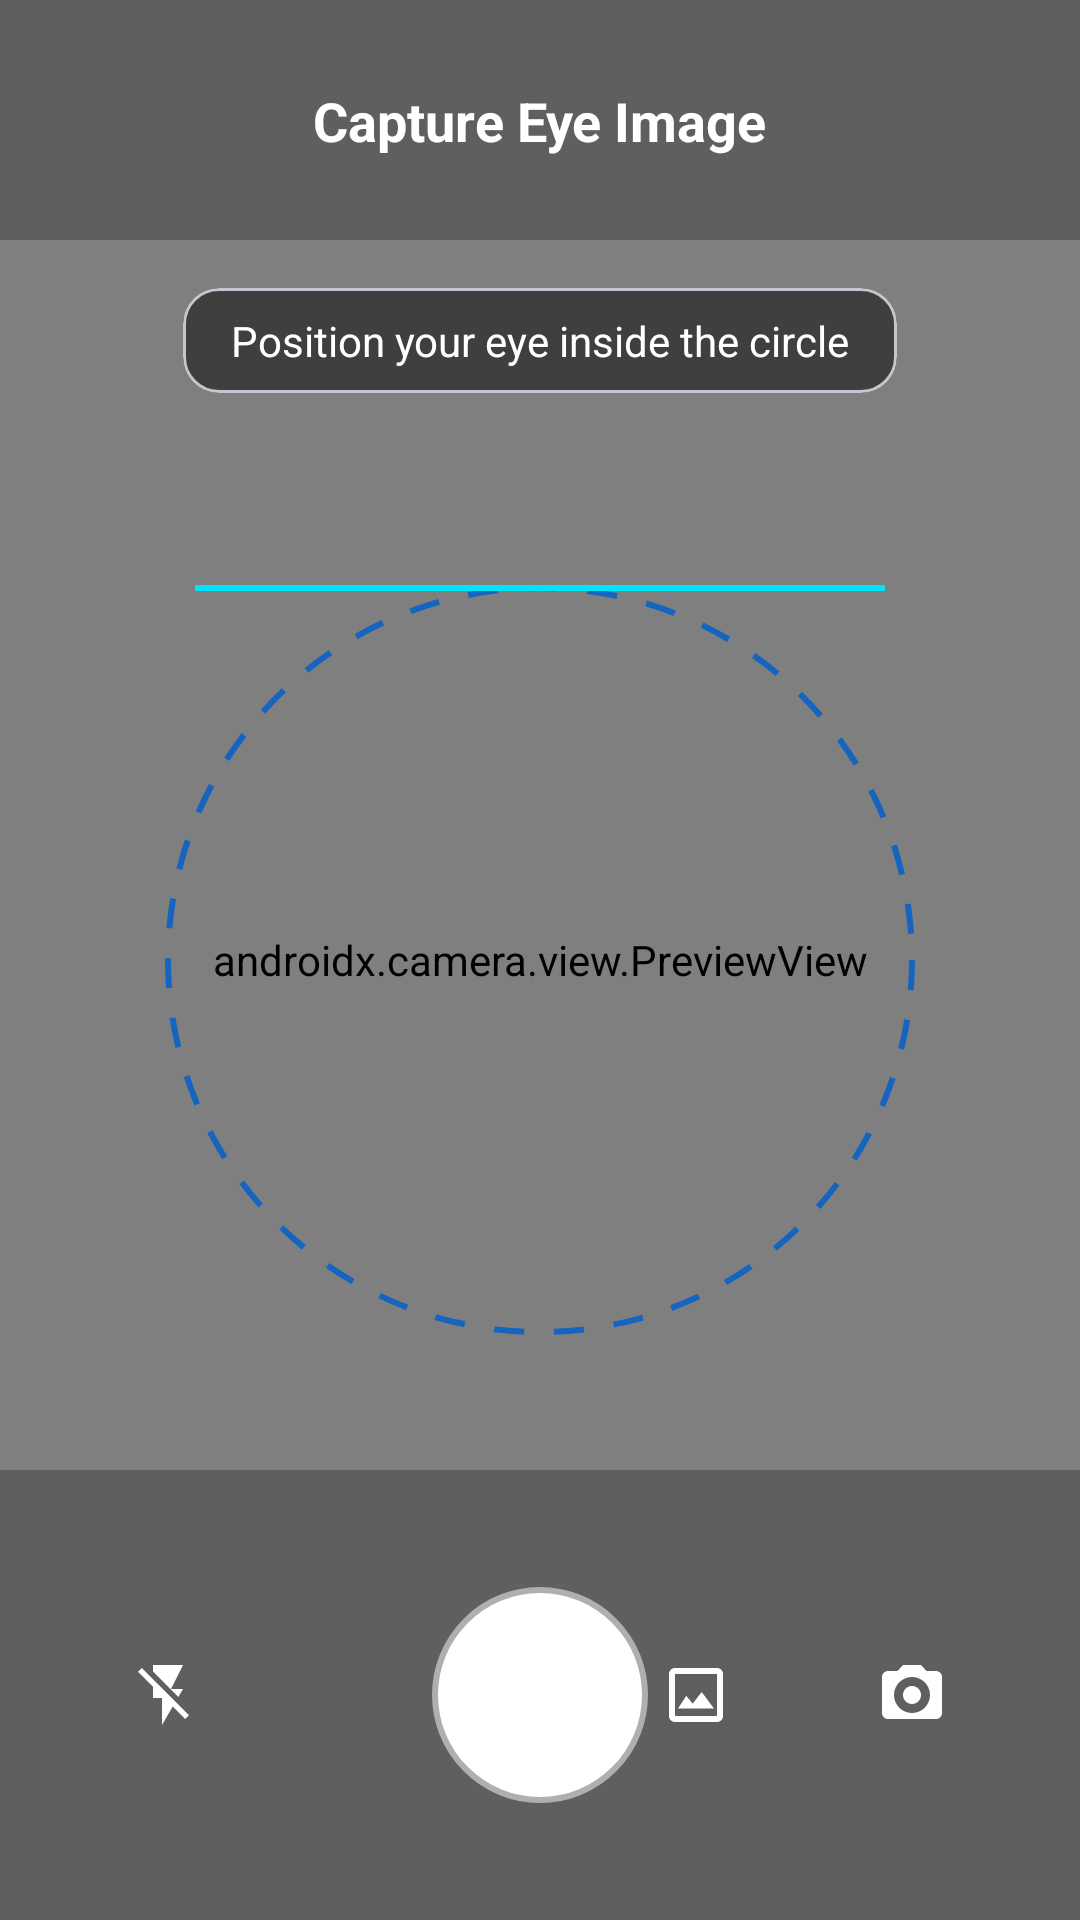

Write the Android layout XML for this screen, with the resource values it uses.
<!-- AndroidManifest.xml: application theme Theme.MyApplication -->
<!-- res/layout/activity_camera_capture.xml -->
<?xml version="1.0" encoding="utf-8"?>
<androidx.constraintlayout.widget.ConstraintLayout xmlns:android="http://schemas.android.com/apk/res/android"
    xmlns:app="http://schemas.android.com/apk/res-auto"
    xmlns:tools="http://schemas.android.com/tools"
    android:layout_width="match_parent"
    android:layout_height="match_parent"
    android:background="@color/black"
    tools:context=".CameraCaptureActivity">

    
    <androidx.camera.view.PreviewView
        android:id="@+id/viewFinder"
        android:layout_width="match_parent"
        android:layout_height="match_parent" />

    
    <View
        android:id="@+id/viewGuide"
        android:layout_width="250dp"
        android:layout_height="250dp"
        android:background="@drawable/bg_camera_guide"
        app:layout_constraintBottom_toBottomOf="parent"
        app:layout_constraintEnd_toEndOf="parent"
        app:layout_constraintStart_toStartOf="parent"
        app:layout_constraintTop_toTopOf="parent" />

    
    <View
        android:id="@+id/viewScanningLine"
        android:layout_width="230dp"
        android:layout_height="2dp"
        android:background="@color/secondary_cyan"
        android:visibility="visible"
        app:layout_constraintEnd_toEndOf="@id/viewGuide"
        app:layout_constraintStart_toStartOf="@id/viewGuide"
        app:layout_constraintTop_toTopOf="@id/viewGuide" />

    
    <androidx.constraintlayout.widget.ConstraintLayout
        android:id="@+id/cameraHeader"
        android:layout_width="match_parent"
        android:layout_height="wrap_content"
        android:background="#40000000"
        android:padding="16dp"
        app:layout_constraintTop_toTopOf="parent">

        <ImageButton
            android:id="@+id/btnBack"
            android:layout_width="48dp"
            android:layout_height="48dp"
            android:background="?attr/selectableItemBackgroundBorderless"
            android:contentDescription="@string/back"
            android:src="@drawable/ic_back"
            app:layout_constraintStart_toStartOf="parent"
            app:layout_constraintTop_toTopOf="parent"
            app:tint="@color/white" />

        <TextView
            android:layout_width="wrap_content"
            android:layout_height="wrap_content"
            android:text="@string/capture_eye_title"
            android:textColor="@color/white"
            android:textSize="18sp"
            android:textStyle="bold"
            app:layout_constraintBottom_toBottomOf="@id/btnBack"
            app:layout_constraintEnd_toEndOf="parent"
            app:layout_constraintStart_toStartOf="parent"
            app:layout_constraintTop_toTopOf="@id/btnBack" />
    </androidx.constraintlayout.widget.ConstraintLayout>

    
    <com.google.android.material.card.MaterialCardView
        android:id="@+id/cardInstructions"
        android:layout_width="wrap_content"
        android:layout_height="wrap_content"
        android:layout_marginTop="16dp"
        app:cardBackgroundColor="#80000000"
        app:cardCornerRadius="12dp"
        app:cardElevation="0dp"
        app:layout_constraintEnd_toEndOf="parent"
        app:layout_constraintStart_toStartOf="parent"
        app:layout_constraintTop_toBottomOf="@id/cameraHeader">

        <TextView
            android:layout_width="wrap_content"
            android:layout_height="wrap_content"
            android:paddingHorizontal="16dp"
            android:paddingVertical="8dp"
            android:text="@string/camera_instruction"
            android:textColor="@color/white"
            android:textSize="14sp" />
    </com.google.android.material.card.MaterialCardView>

    
    <androidx.constraintlayout.widget.ConstraintLayout
        android:id="@+id/cameraControls"
        android:layout_width="match_parent"
        android:layout_height="150dp"
        android:background="#40000000"
        app:layout_constraintBottom_toBottomOf="parent">

        <ImageButton
            android:id="@+id/btnFlash"
            android:layout_width="48dp"
            android:layout_height="48dp"
            android:layout_marginStart="32dp"
            android:background="?attr/selectableItemBackgroundBorderless"
            android:contentDescription="@string/flash_off"
            android:src="@drawable/ic_flash_off"
            app:layout_constraintBottom_toBottomOf="parent"
            app:layout_constraintStart_toStartOf="parent"
            app:layout_constraintTop_toTopOf="parent"
            app:tint="@color/white" />

        <ImageButton
            android:id="@+id/btnCapture"
            android:layout_width="72dp"
            android:layout_height="72dp"
            android:background="@drawable/bg_capture_button"
            android:contentDescription="@string/upload_eye_image"
            android:padding="20dp"
            android:scaleType="centerInside"
            android:src="@drawable/ic_camera_white"
            app:layout_constraintBottom_toBottomOf="parent"
            app:layout_constraintEnd_toEndOf="parent"
            app:layout_constraintStart_toStartOf="parent"
            app:layout_constraintTop_toTopOf="parent" />

        <ImageButton
            android:id="@+id/btnSwitchCamera"
            android:layout_width="48dp"
            android:layout_height="48dp"
            android:layout_marginEnd="32dp"
            android:background="?attr/selectableItemBackgroundBorderless"
            android:contentDescription="@string/btn_open_camera"
            android:src="@drawable/ic_switch_camera"
            app:layout_constraintBottom_toBottomOf="parent"
            app:layout_constraintEnd_toEndOf="parent"
            app:layout_constraintTop_toTopOf="parent"
            app:tint="@color/white" />

        <ImageButton
            android:id="@+id/btnGallery"
            android:layout_width="48dp"
            android:layout_height="48dp"
            android:layout_marginEnd="24dp"
            android:background="?attr/selectableItemBackgroundBorderless"
            android:contentDescription="@string/btn_select_gallery"
            android:src="@drawable/ic_gallery_white"
            app:layout_constraintBottom_toBottomOf="@id/btnSwitchCamera"
            app:layout_constraintEnd_toStartOf="@id/btnSwitchCamera"
            app:layout_constraintTop_toTopOf="@id/btnSwitchCamera" />
    </androidx.constraintlayout.widget.ConstraintLayout>

    
    <androidx.constraintlayout.widget.ConstraintLayout
        android:id="@+id/layoutCapturePreview"
        android:layout_width="match_parent"
        android:layout_height="match_parent"
        android:background="@color/black"
        android:visibility="gone">

        <ImageView
            android:id="@+id/ivCapturedPreview"
            android:layout_width="match_parent"
            android:layout_height="match_parent"
            android:scaleType="centerCrop"
            android:contentDescription="@string/upload_eye_image" />

        <LinearLayout
            android:layout_width="match_parent"
            android:layout_height="wrap_content"
            android:layout_marginBottom="48dp"
            android:gravity="center"
            android:orientation="horizontal"
            android:padding="16dp"
            app:layout_constraintBottom_toBottomOf="parent">

            <com.google.android.material.button.MaterialButton
                android:id="@+id/btnRetake"
                style="@style/Widget.MaterialComponents.Button.OutlinedButton"
                android:layout_width="0dp"
                android:layout_height="60dp"
                android:layout_marginEnd="8dp"
                android:layout_weight="1"
                android:text="@string/btn_retake"
                android:textAllCaps="false"
                android:textColor="@color/white"
                app:cornerRadius="16dp"
                app:strokeColor="@color/white" />

            <com.google.android.material.button.MaterialButton
                android:id="@+id/btnUsePhoto"
                android:layout_width="0dp"
                android:layout_height="60dp"
                android:layout_marginStart="8dp"
                android:layout_weight="1"
                android:backgroundTint="@color/primary_blue"
                android:text="@string/btn_use_photo"
                android:textAllCaps="false"
                android:textStyle="bold"
                app:cornerRadius="16dp" />
        </LinearLayout>
    </androidx.constraintlayout.widget.ConstraintLayout>

</androidx.constraintlayout.widget.ConstraintLayout>
<!-- resources referenced by this layout -->
<resources>
  <color name="black">#000000</color>
  <color name="primary_blue">#1565C0</color>
  <color name="secondary_cyan">#00E5FF</color>
  <color name="white">#FFFFFF</color>
  <!-- drawable bg_camera_guide (drawable) -->
  <?xml version="1.0" encoding="utf-8"?>
  <shape xmlns:android="http://schemas.android.com/apk/res/android"
      android:shape="oval">
      <stroke
          android:width="2dp"
          android:color="@color/primary_blue"
          android:dashWidth="10dp"
          android:dashGap="10dp" />
      <size android:width="250dp" android:height="250dp" />
  </shape>
  <!-- drawable bg_capture_button (drawable) -->
  <?xml version="1.0" encoding="utf-8"?>
  <ripple xmlns:android="http://schemas.android.com/apk/res/android"
      android:color="#40FFFFFF">
      <item>
          <shape android:shape="oval">
              <solid android:color="@color/white" />
              <stroke android:width="4dp" android:color="#80FFFFFF" />
              <size android:width="72dp" android:height="72dp" />
          </shape>
      </item>
  </ripple>
  <!-- drawable ic_flash_off (drawable) -->
  <?xml version="1.0" encoding="utf-8"?>
  <vector xmlns:android="http://schemas.android.com/apk/res/android"
      android:width="24dp"
      android:height="24dp"
      android:viewportWidth="24"
      android:viewportHeight="24">
      <path
          android:fillColor="#FFFFFF"
          android:pathData="M3.27,3L2,4.27l5,5V13h3v9l3.58,-6.14L17.73,20l1.27,-1.27L3.27,3zM17,10h-4l4,-8H7v2.18l8.46,8.46L17,10z" />
  </vector>
  <!-- drawable ic_gallery_white (drawable) -->
  <?xml version="1.0" encoding="utf-8"?>
  <vector xmlns:android="http://schemas.android.com/apk/res/android"
      android:width="24dp"
      android:height="24dp"
      android:viewportWidth="24"
      android:viewportHeight="24">
      <path
          android:fillColor="#FFFFFF"
          android:pathData="M19,3H5C3.9,3 3,3.9 3,5v14c0,1.1 0.9,2 2,2h14c1.1,0 2,-0.9 2,-2V5C21,3.9 20.1,3 19,3zM19,19H5V5h14v14zM13.9,11.01l-3,3.86l-2.14,-2.58L6,16.5h12l-4.1,-5.49z" />
  </vector>
  <!-- drawable ic_switch_camera (drawable) -->
  <?xml version="1.0" encoding="utf-8"?>
  <vector xmlns:android="http://schemas.android.com/apk/res/android"
      android:width="24dp"
      android:height="24dp"
      android:viewportWidth="24"
      android:viewportHeight="24">
      <path
          android:fillColor="#FFFFFF"
          android:pathData="M9,12c0,1.66 1.34,3 3,3s3,-1.34 3,-3 -1.34,-3 -3,-3 -3,1.34 -3,3zM20,4h-3.17L15,2L9,2 7.17,4L4,4c-1.1,0 -2,0.9 -2,2v12c0,1.1 0.9,2 2,2h16c1.1,0 2,-0.9 2,-2L22,6c0,-1.1 -0.9,-2 -2,-2zM12,18c-3.31,0 -6,-2.69 -6,-6s2.69,-6 6,-6 6,2.69 6,6 -2.69,6 -6,6z" />
  </vector>
  <string name="back">Back</string>
  <string name="btn_open_camera">Open Camera</string>
  <string name="btn_retake">Retake Photo</string>
  <string name="btn_select_gallery">Select from Gallery</string>
  <string name="btn_use_photo">Use This Photo</string>
  <string name="camera_instruction">Position your eye inside the circle</string>
  <string name="capture_eye_title">Capture Eye Image</string>
  <string name="flash_off">Flash Off</string>
  <string name="upload_eye_image">Upload Eye Image</string>
  <style name="Theme.MyApplication" parent="Theme.Material3.DayNight.NoActionBar">
          <item name="colorPrimary">@color/primary_blue</item>
          <item name="colorSecondary">@color/secondary_cyan</item>
          <item name="colorPrimaryContainer">@color/medical_light_blue</item>
          <item name="colorOnPrimaryContainer">@color/primary_blue</item>
          <item name="colorSurface">@color/white</item>
          <item name="colorOnSurface">@color/dark_navy</item>
          <item name="android:statusBarColor">@color/grad_start</item>
          <item name="android:windowLightStatusBar">false</item>
      </style>
  <color name="medical_light_blue">#E3F2FD</color>
  <color name="dark_navy">#0A192F</color>
  <color name="grad_start">#1565C0</color>
</resources>
